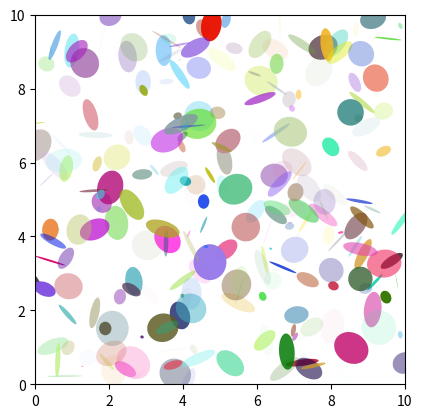

Python code for this plot:
# -*- coding: utf-8 -*-
"""
Created on Wed Jul  6 15:01:02 2016

@author: clay_budin
"""

import matplotlib.pyplot as plt
import numpy.random as rnd
from matplotlib.patches import Ellipse

NUM = 250

ells = [Ellipse(xy=rnd.rand(2)*10, width=rnd.rand(), height=rnd.rand(), angle=rnd.rand()*360) for i in range(NUM)]

fig = plt.figure(0)
ax = fig.add_subplot(111, aspect='equal')
for e in ells:
	ax.add_artist(e)
	e.set_clip_box(ax.bbox)
	e.set_alpha(rnd.rand())
	e.set_facecolor(rnd.rand(3))

ax.set_xlim(0, 10)
ax.set_ylim(0, 10)

plt.show()
